Run: headless pygame with SDL's dummy video driver; simulated clock (each Clock.tick advances the game by its frame time, no real sleeping); random seed 0; keys injected as events and as key.get_pressed() state; no mouse input.
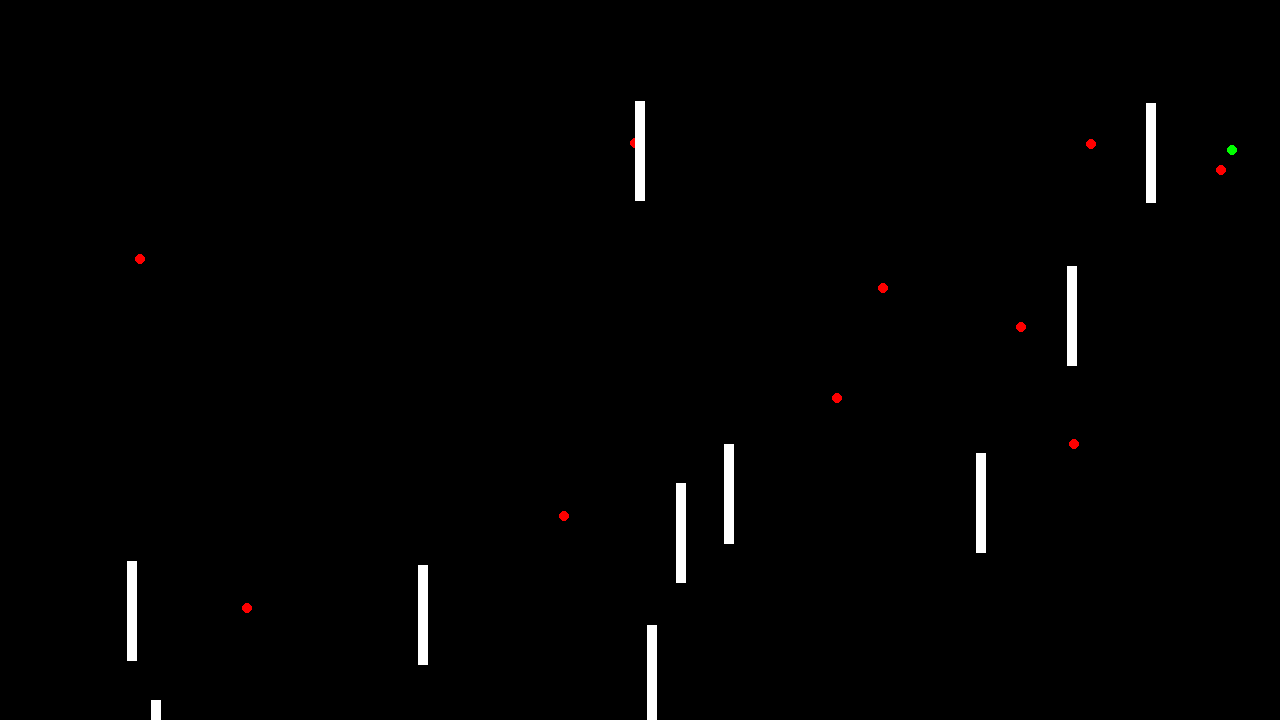
Frame 1 of 4 · flips 1–60 · no input
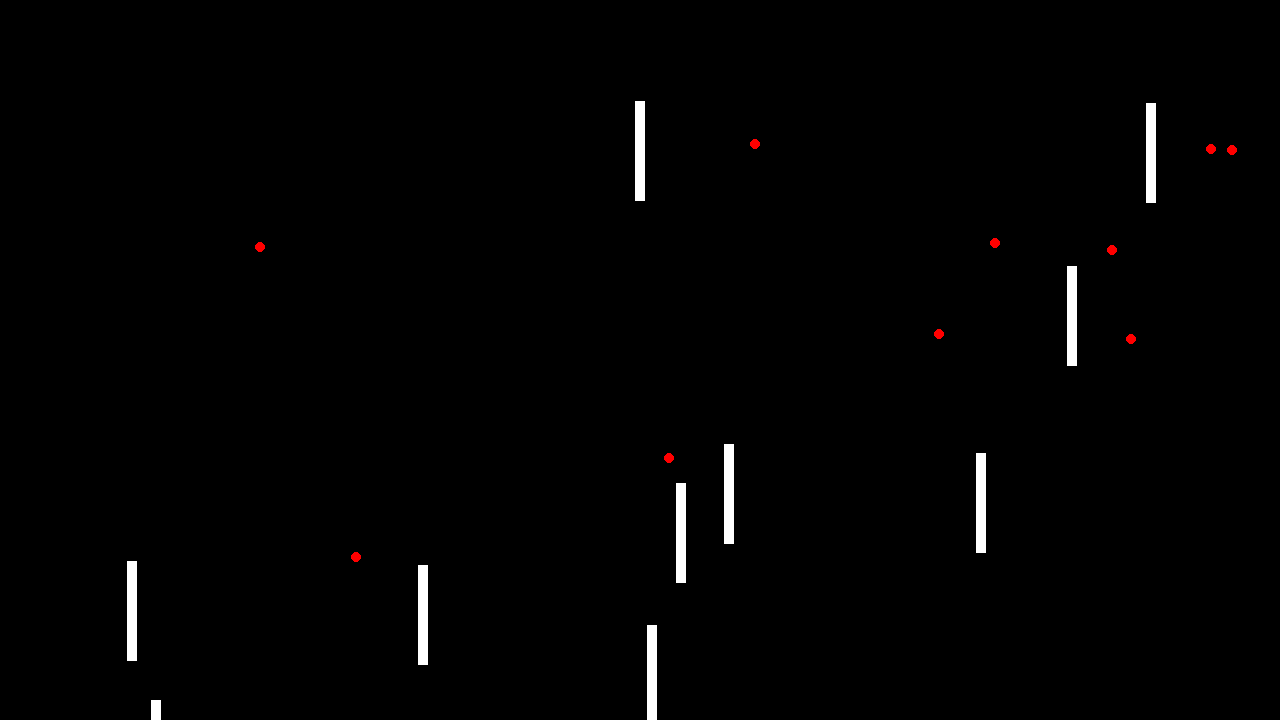
Frame 2 of 4 · flips 61–180 · tapped SPACE, RETURN · held RIGHT (→), D
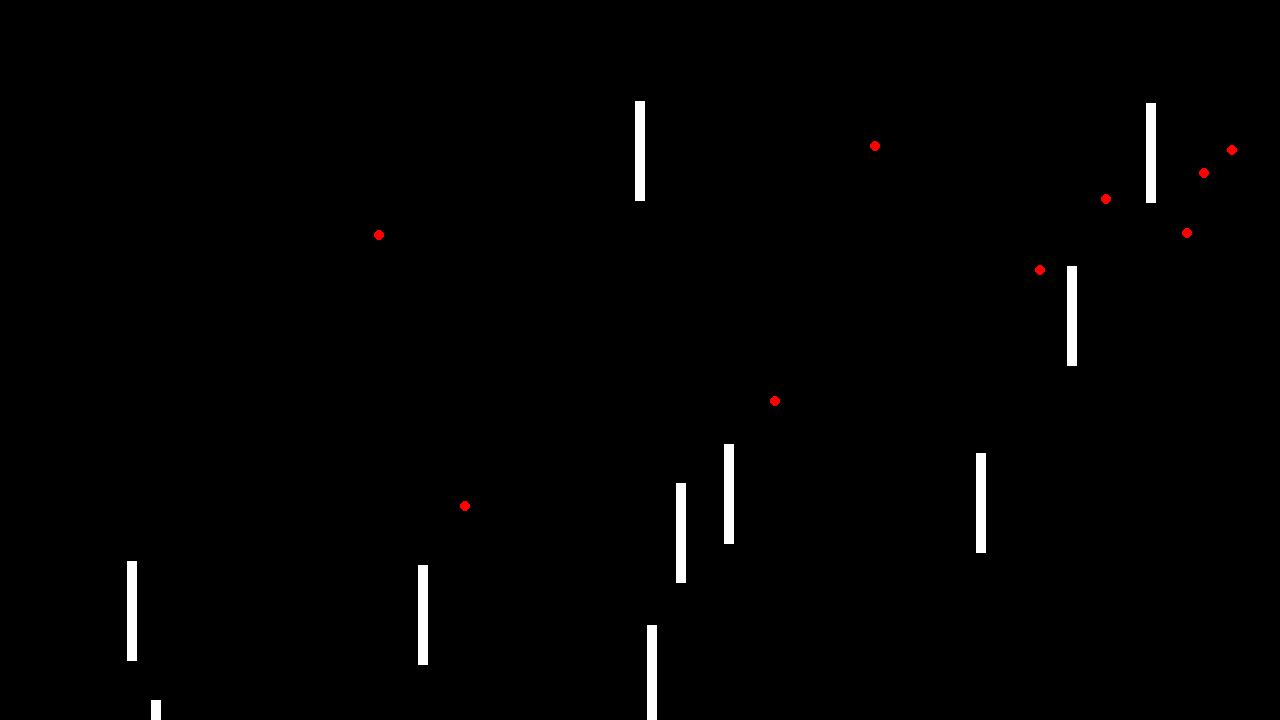
Frame 3 of 4 · flips 181–300 · held DOWN (↓), S
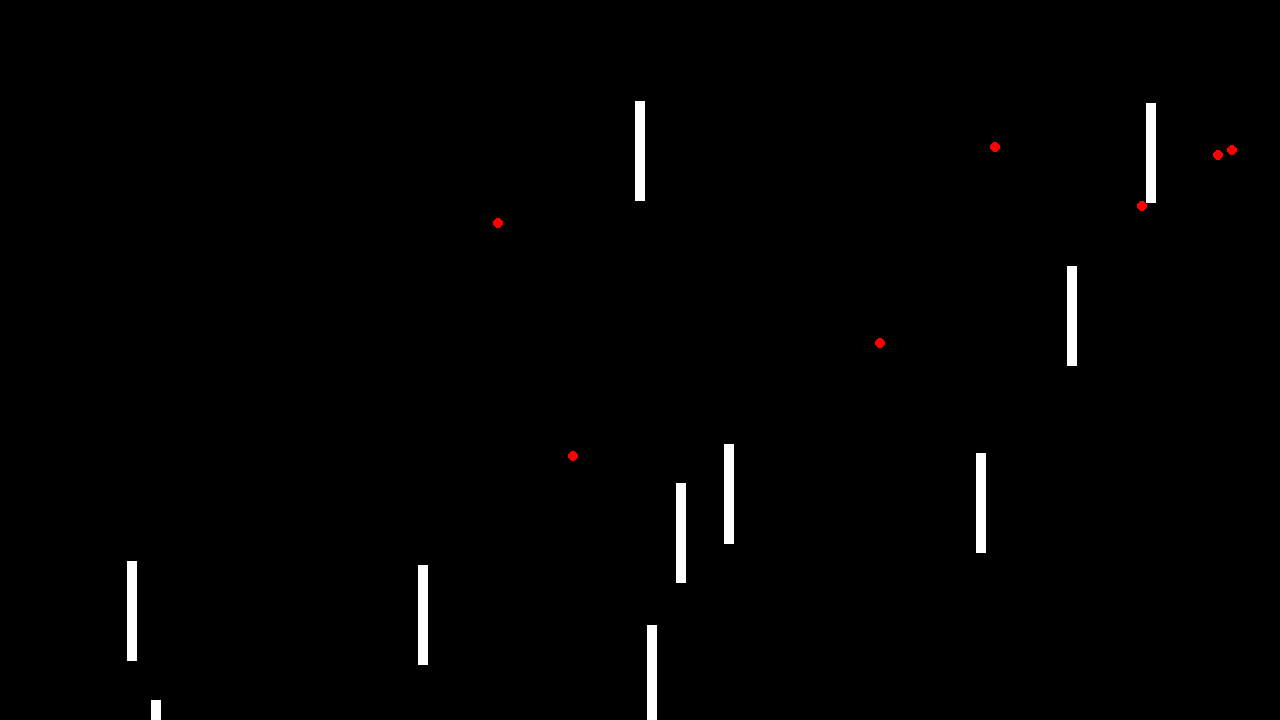
Frame 4 of 4 · flips 301–420 · held LEFT (←), A, UP (↑), W

The pygame program that drew these frames:

import pygame
import random
import math

window_width = h = 1280
window_height = v = 720
hv = (h,v)
screen = pygame.display.set_mode(hv)
clock = pygame.time.Clock()

#troop event flags
troop_event_flag = False
troop_list = list()
troop_count = 10

#waypoint test event flags
waypoint_event_flag = False
waypoint_list = list()

#barrier test event flag
barrier_ef = False
barrier_count = 10
barrier_list = list()
#troop class
class troop():
    def __init__(self,x,y) -> None:
        self.position = pygame.Vector2(x,y)
        self.jitter = 1
        self.speed = 6
        pass
    def render(self): 
        pygame.draw.circle(screen,'red',(self.position),5)
    #
    def move_to_waypoint(self,target_position) -> None:

        self.position.move_towards_ip(target_position,1)

        pass

#class barrier
class barrier():
    def __init__(self, rect) -> None:
        self.rect = rect
        pass
    def render(self):
        pygame.draw.rect(screen,'white',self.rect)
        pass
#create waypoint class
class waypoint():
    def __init__(self,position,ID) -> None:
        self.position = position
        self.ID = ID
        pass
    def render(self):
        pygame.draw.circle(screen,'green',(self.position),5) #waypoints are displayed as green circles

#running while loop
running = True
while running:
    #quit event
    for event in pygame.event.get():
        if event.type == pygame.QUIT:
            running = False
            pass
        pass
    pass

    #troop test event
    if troop_event_flag == False:
        troop_event_flag = True
        for i in range(troop_count):
            tx,ty = random.randint(0,h),random.randint(0,v)
            troop_list.append(troop(tx,ty))
            pass
        pass

    #waypoint test event
        if waypoint_event_flag == False:
            waypoint_event_flag = True
            wp_position = pygame.Vector2(random.randint(0,h),random.randint(0,v))
            waypoint_list.append(waypoint(wp_position,5))
    #barrier test event
        if barrier_ef == False:
            barrier_ef = True
            for i in range(barrier_count):
                rect = pygame.Rect(random.randint(0,h),random.randint(0,v),10,100)
                barrier_list.append(barrier(rect))
    #screen refresh event
    screen.fill('black')

    #render events under here

    # render waypoints
    for i in waypoint_list:
        i.render()
        pass
    # render troops
    for unit in troop_list:
        unit.render()
        for i in waypoint_list:
            unit.move_to_waypoint(i.position)
            pass
        pass
    #render barriers
    for i in barrier_list:
        i.render()
        pass
    #flip screen event
    pygame.display.flip()

    #clock frame event
    clock.tick(60)

pygame.quit()
